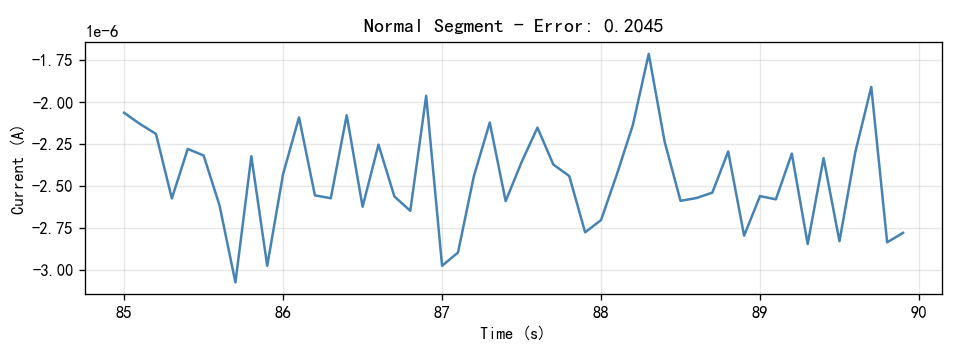

Values plotted in this chart, from the file beside it:
Time(S), Current(A)
85.0, -2.0617e-06
85.1, -2.1286e-06
85.2, -2.1876e-06
85.3, -2.5718e-06
85.4, -2.2768e-06
85.5, -2.3162e-06
85.6, -2.6137e-06
85.7, -3.0722e-06
85.8, -2.3208e-06
85.9, -2.973e-06
86.0, -2.426e-06
86.1, -2.0891e-06
86.2, -2.5536e-06
86.3, -2.5708e-06
86.4, -2.0764e-06
86.5, -2.6215e-06
86.6, -2.2514e-06
86.7, -2.5601e-06
86.8, -2.6457e-06
86.9, -1.9603e-06
87.0, -2.9731e-06
87.1, -2.8944e-06
87.2, -2.439e-06
87.3, -2.1199e-06
87.4, -2.588e-06
87.5, -2.3559e-06
87.6, -2.1501e-06
87.7, -2.3699e-06
87.8, -2.4383e-06
87.9, -2.7738e-06
88.0, -2.7008e-06
88.1, -2.4269e-06
88.2, -2.1351e-06
88.3, -1.7108e-06
88.4, -2.2334e-06
88.5, -2.5862e-06
88.6, -2.5695e-06
88.7, -2.5376e-06
88.8, -2.2922e-06
88.9, -2.7938e-06
89.0, -2.558e-06
89.1, -2.5773e-06
89.2, -2.305e-06
89.3, -2.8434e-06
89.4, -2.3319e-06
89.5, -2.8267e-06
89.6, -2.2949e-06
89.7, -1.9074e-06
89.8, -2.8335e-06
89.9, -2.7769e-06
